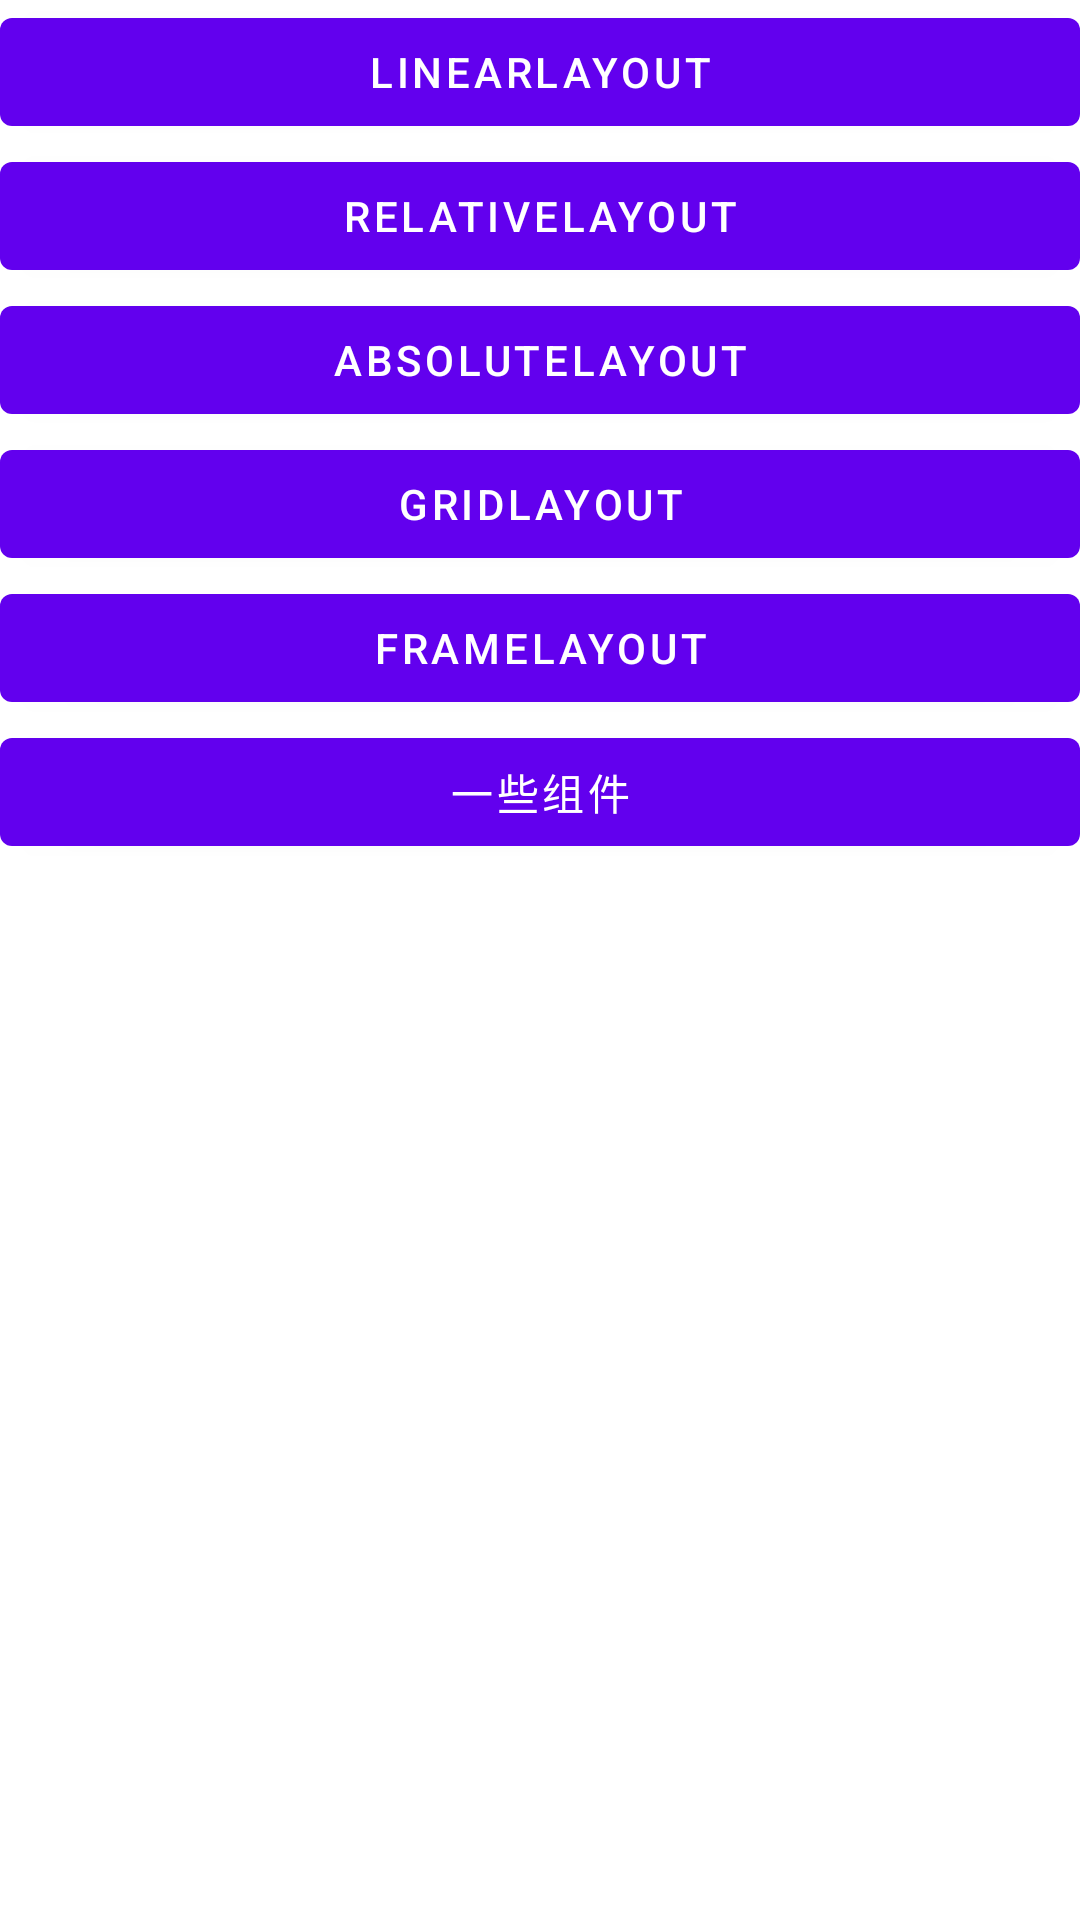

Layout XML and referenced resources for this Android screen:
<!-- AndroidManifest.xml: application theme Theme.StudyProject -->
<!-- res/layout/activity_layout_study_main.xml -->
<?xml version="1.0" encoding="utf-8"?>
<LinearLayout xmlns:android="http://schemas.android.com/apk/res/android"
    xmlns:app="http://schemas.android.com/apk/res-auto"
    xmlns:tools="http://schemas.android.com/tools"
    android:layout_width="match_parent"
    android:layout_height="match_parent"
    tools:context=".layoutStudy.LayoutStudyMainActivity"
    android:orientation="vertical">

    <Button
        android:layout_width="match_parent"
        android:layout_height="wrap_content"
        android:id="@+id/LinearLayout"
        android:text="LinearLayout"/>

    <Button
        android:layout_width="match_parent"
        android:layout_height="wrap_content"
        android:id="@+id/RelativeLayout"
        android:text="RelativeLayout"/>

    <Button
        android:layout_width="match_parent"
        android:layout_height="wrap_content"
        android:id="@+id/AbsoluteLayout"
        android:text="AbsoluteLayout"/>

    <Button
        android:layout_width="match_parent"
        android:layout_height="wrap_content"
        android:id="@+id/GridLayout"
        android:text="GridLayout"/>

    <Button
        android:layout_width="match_parent"
        android:layout_height="wrap_content"
        android:id="@+id/FrameLayout"
        android:text="FrameLayout"/>

    <Button
        android:layout_width="match_parent"
        android:layout_height="wrap_content"
        android:id="@+id/ConstraintLayout"
        android:text="一些组件"/>



</LinearLayout>
<!-- resources referenced by this layout -->
<resources>
  <style name="Theme.StudyProject" parent="Theme.MaterialComponents.DayNight.DarkActionBar">
          
          <item name="colorPrimary">@color/purple_500</item>
          <item name="colorPrimaryVariant">@color/purple_700</item>
          <item name="colorOnPrimary">@color/white</item>
          
          <item name="colorSecondary">@color/teal_200</item>
          <item name="colorSecondaryVariant">@color/teal_700</item>
          <item name="colorOnSecondary">@color/white</item>
          
          <item name="android:statusBarColor">?attr/colorPrimaryVariant</item>
          
      </style>
  <!-- not gathered from this repository: default colours our renderer supplied (Android Studio template values) -->
  <color name="purple_500">#FF6200EE</color>
  <color name="purple_700">#FF3700B3</color>
  <color name="teal_200">#FF03DAC5</color>
  <color name="teal_700">#FF018786</color>
  <color name="white">#FFFFFFFF</color>
</resources>
